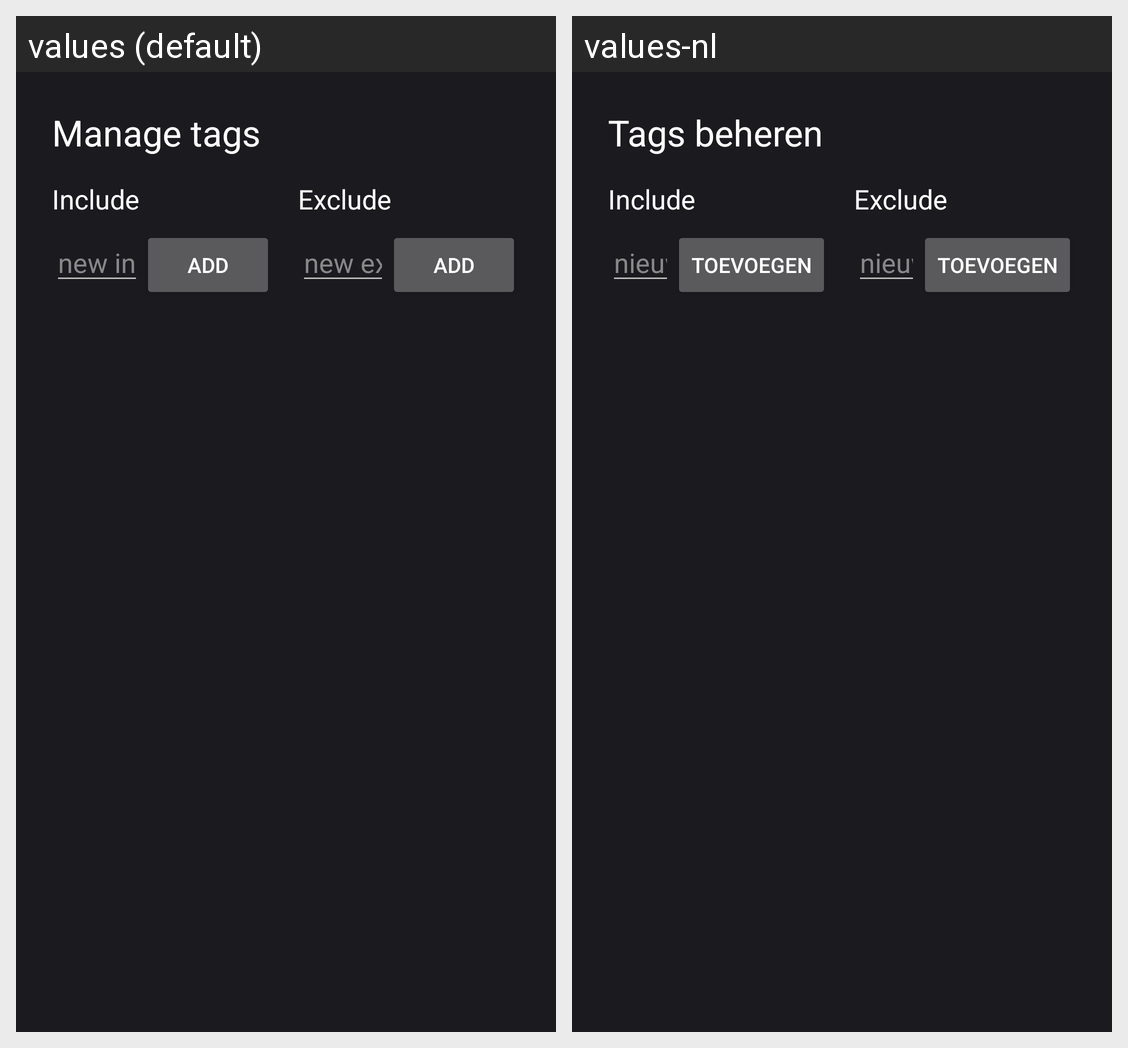

For this localized Android screen grid, give each drawn string resource with its value in every locale shown.
Android screen res/layout/activity_tags.xml rendered under 2 locales, left to right: values (default), values-nl. Device: Nexus 5 (rendered at 1080×1920; each locale shown at half size, 540×960, under a caption strip naming it); theme Theme.WallFlowScreensaver.
Strings drawn on this screen, with the default value and each locale's value (text and hints the layout hard-codes, and strings that could not be matched under every locale, appear in the picture but are not listed):

pref_tags_title
  values: Manage tags
  values-nl: Tags beheren

label_include
  values: Include
  values-nl: Include

hint_new_include_tag
  values: new include tag
  values-nl: nieuwe include-tag

action_add
  values: Add
  values-nl: Toevoegen

label_exclude
  values: Exclude
  values-nl: Exclude

hint_new_exclude_tag
  values: new exclude tag
  values-nl: nieuwe exclude-tag
